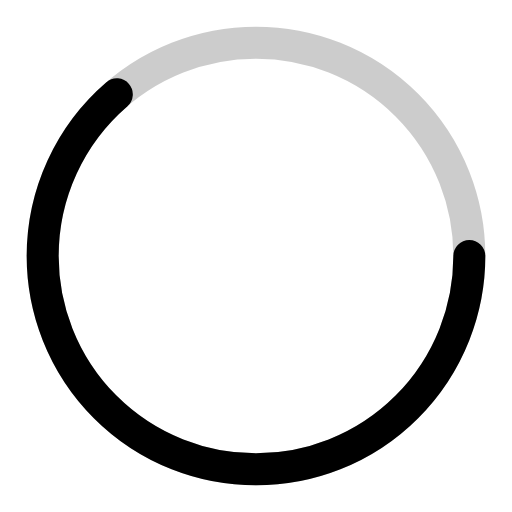
t = 0.00 s
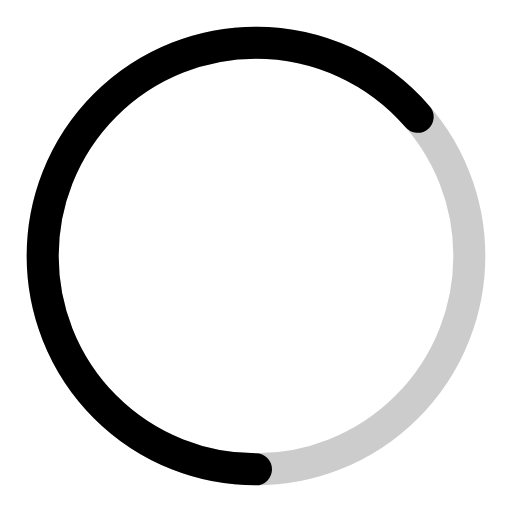
t = 0.20 s
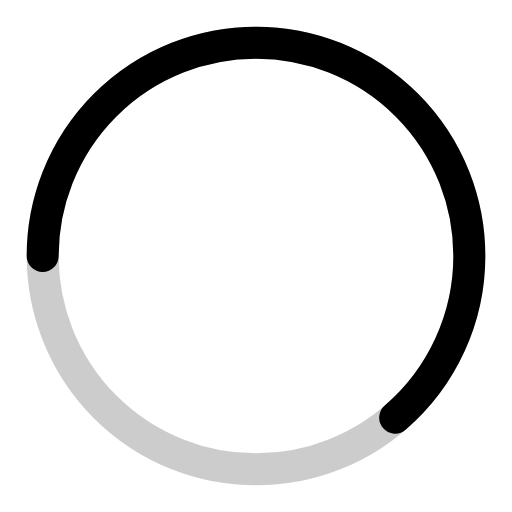
t = 0.40 s
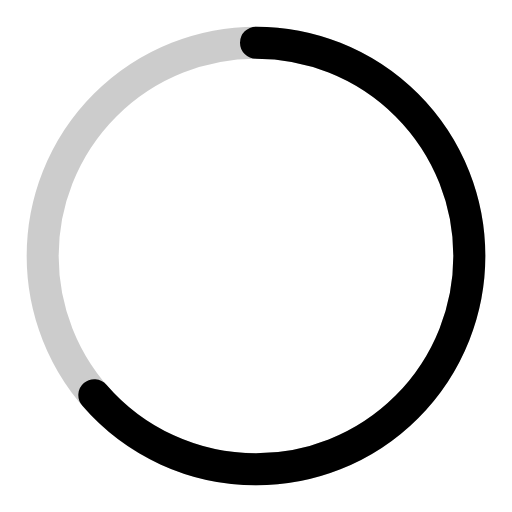
t = 0.60 s

The animated SVG that drew these frames (rendered in a browser with its animation timeline set to each time). Animation: 1 SMIL element (animateTransform=1); one cycle of 0.80 s, repeats indefinitely.

<svg xmlns="http://www.w3.org/2000/svg" width="48" height="48" viewBox="0 0 48 48" fill="none" aria-hidden="true">
  <circle cx="24" cy="24" r="20" stroke="currentColor" stroke-width="3" stroke-opacity="0.2" fill="none"/>
  <circle cx="24" cy="24" r="20" stroke="currentColor" stroke-width="3" stroke-dasharray="80 106" stroke-linecap="round" fill="none" stroke-dashoffset="0">
    <animateTransform attributeName="transform" type="rotate" from="0 24 24" to="360 24 24" dur="0.8s" repeatCount="indefinite"/>
  </circle>
</svg>
